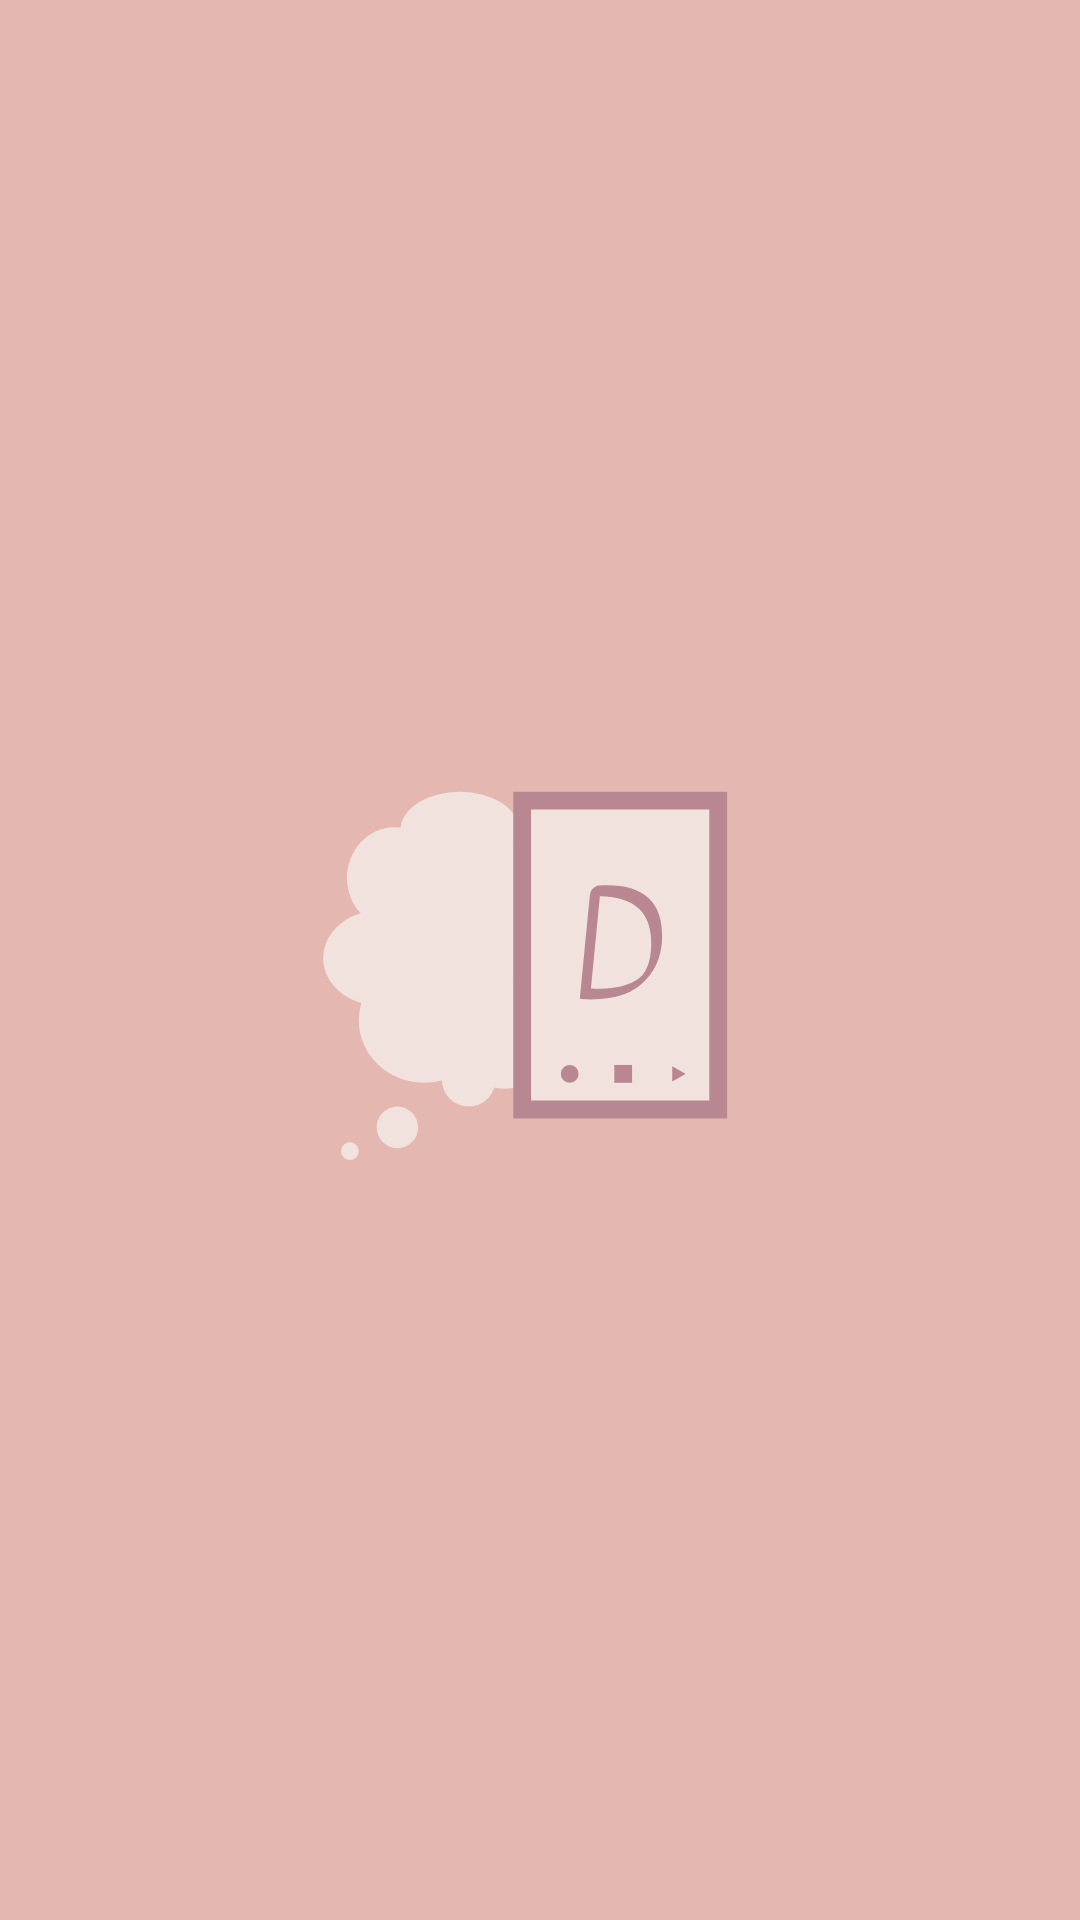

Layout XML and referenced resources for this Android screen:
<!-- AndroidManifest.xml: application theme AppTheme -->
<!-- res/layout/enter.xml -->
<androidx.constraintlayout.widget.ConstraintLayout xmlns:android="http://schemas.android.com/apk/res/android"
	xmlns:tools="http://schemas.android.com/tools"
	android:layout_width="match_parent"
	android:layout_height="match_parent"
	xmlns:app="http://schemas.android.com/apk/res-auto">

	<View
		android:id="@+id/entering"
		android:layout_width="match_parent"
		android:layout_height="match_parent"
		android:background="@color/bled_purp"
		app:layout_constraintTop_toTopOf="parent"
		app:layout_constraintStart_toStartOf="parent"
		app:layout_constraintEnd_toEndOf="parent" />


	<ImageView
		android:id="@+id/imageViewLoader"
		android:layout_width="200dp"
		android:layout_height="207dp"
		android:layout_centerInParent="true"
		android:src="@drawable/iconsvg"
		app:layout_constraintBottom_toBottomOf="parent"
		app:layout_constraintEnd_toEndOf="parent"
		app:layout_constraintStart_toStartOf="parent"
		app:layout_constraintTop_toTopOf="parent" />

</androidx.constraintlayout.widget.ConstraintLayout>
<!-- resources referenced by this layout -->
<resources>
  <color name="bled_purp">#E5B7B1</color>
  <!-- drawable iconsvg: vector/xml drawable (drawable, 2431 chars, omitted) -->
  <style name="AppTheme" parent="Theme.AppCompat.Light.DarkActionBar">
  		<item name="colorPrimary">@color/colorPrimary</item>
  		<item name="colorPrimaryDark">@color/colorPrimaryDark</item>
  		<item name="colorAccent">@color/colorAccent</item>
  	</style>
  <color name="colorPrimary">#008577</color>
  <color name="colorPrimaryDark">#00574B</color>
  <color name="colorAccent">#D81B60</color>
</resources>
